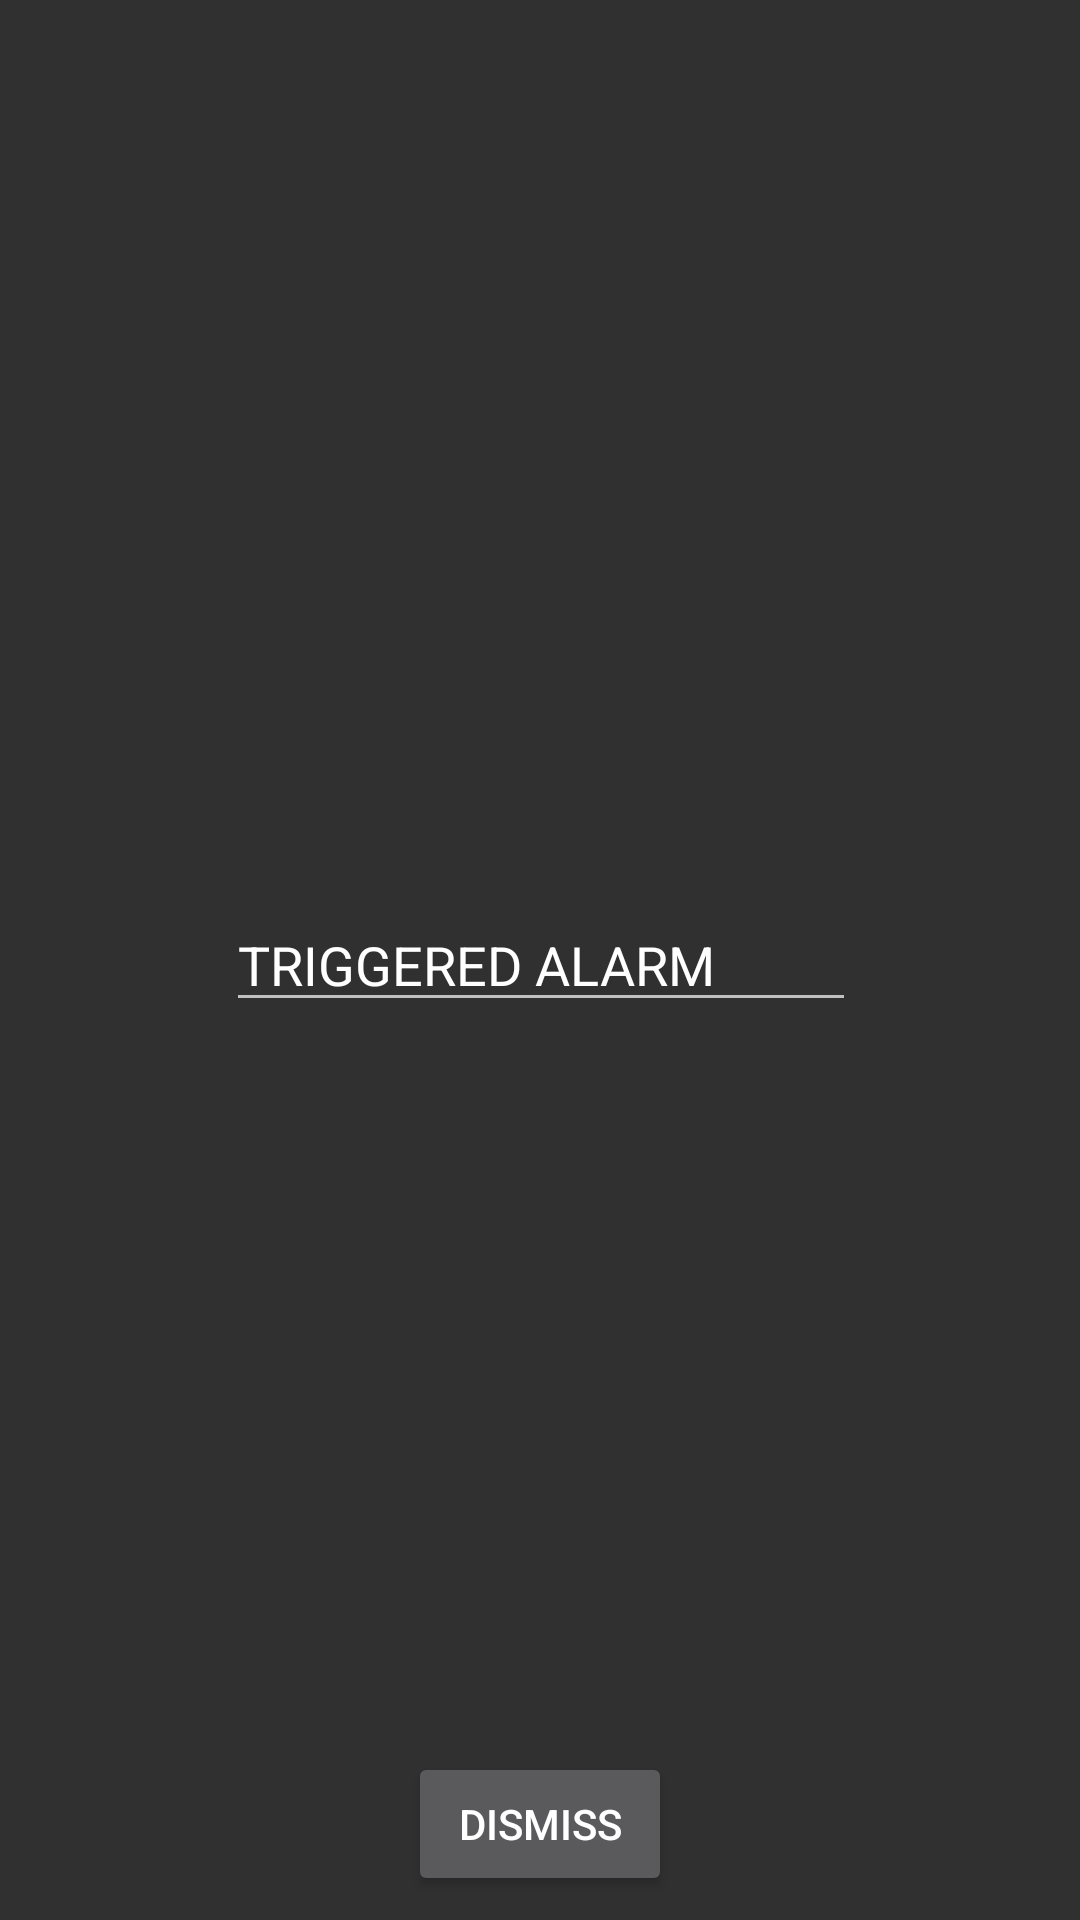

Here is an Android app screen rendered from its layout file. Give the layout XML and the strings, colors and styles it references.
<!-- AndroidManifest.xml: application theme Theme.AppCompat -->
<!-- res/layout/activity_test_task.xml -->
<?xml version="1.0" encoding="utf-8"?>
<android.support.constraint.ConstraintLayout xmlns:android="http://schemas.android.com/apk/res/android"
    xmlns:app="http://schemas.android.com/apk/res-auto"
    xmlns:tools="http://schemas.android.com/tools"
    android:layout_width="match_parent"
    android:layout_height="match_parent"
    tools:context="xs.wakemeanddontbreakme.TestTask">

    <EditText
        android:id="@+id/tempText"
        android:layout_width="wrap_content"
        android:layout_height="wrap_content"
        android:layout_marginBottom="8dp"
        android:layout_marginLeft="8dp"
        android:layout_marginRight="8dp"
        android:layout_marginTop="8dp"
        android:ems="10"
        android:inputType="textPersonName"
        android:text="TRIGGERED ALARM"
        app:layout_constraintBottom_toBottomOf="parent"
        app:layout_constraintHorizontal_bias="0.503"
        app:layout_constraintLeft_toLeftOf="parent"
        app:layout_constraintRight_toRightOf="parent"
        app:layout_constraintTop_toTopOf="parent" />

    <Button
        android:id="@+id/button1"
        android:layout_width="wrap_content"
        android:layout_height="wrap_content"
        android:layout_marginBottom="8dp"
        android:layout_marginLeft="8dp"
        android:layout_marginRight="8dp"
        android:onClick="onDismissPress"
        android:text="DISMISS"
        app:layout_constraintBottom_toBottomOf="parent"
        app:layout_constraintLeft_toLeftOf="parent"
        app:layout_constraintRight_toRightOf="parent" />
</android.support.constraint.ConstraintLayout>
<!-- resources referenced by this layout -->
<resources>

</resources>
